Run: headless pygame with SDL's dummy video driver; simulated clock (each Clock.tick advances the game by its frame time, no real sleeping); random seed 0; keys injected as events and as key.get_pressed() state; no mouse input.
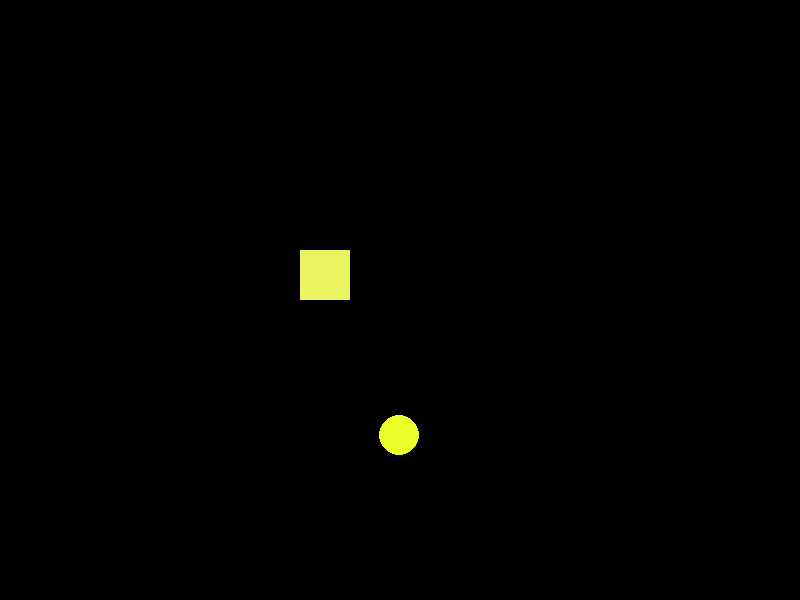
Frame 1 of 4 · flips 1–60 · no input
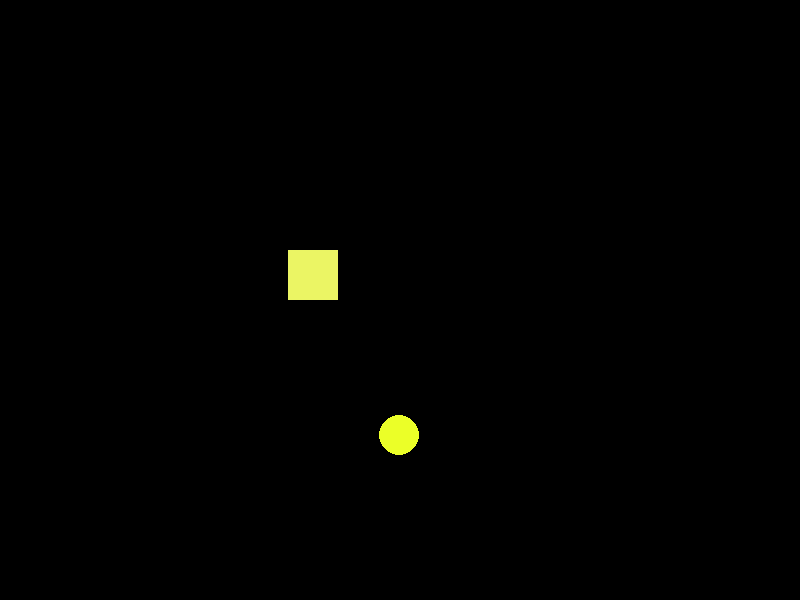
Frame 2 of 4 · flips 61–180 · tapped SPACE, RETURN · held RIGHT (→), D
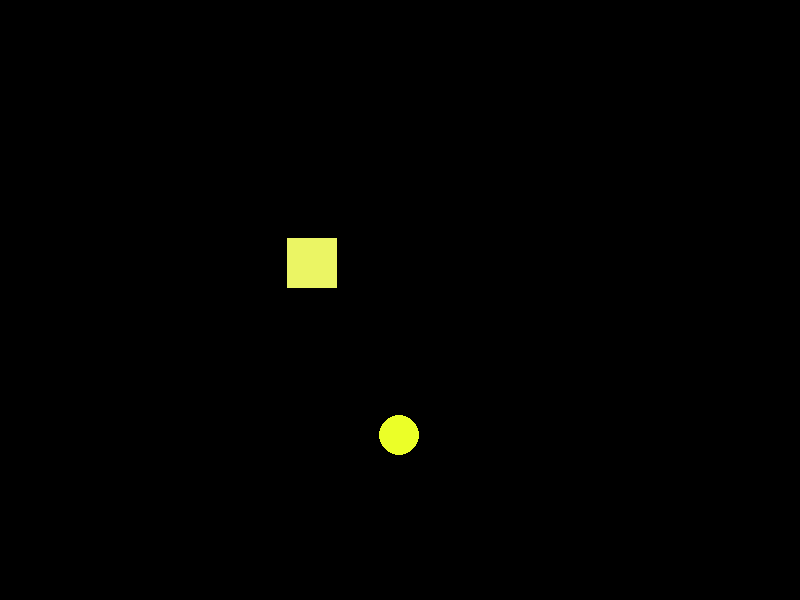
Frame 3 of 4 · flips 181–300 · held DOWN (↓), S
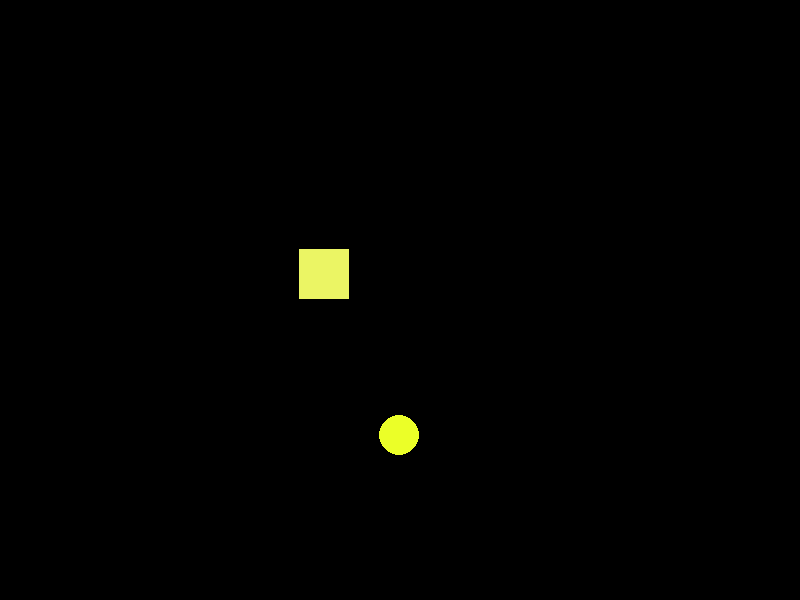
Frame 4 of 4 · flips 301–420 · held LEFT (←), A, UP (↑), W

The pygame program that drew these frames:

import pygame
from random import randint
import sys

pygame.init()
pygame.display.set_caption('Reverse?')
SCREEN_WIDTH = 800
SCREEN_HEIGHT = 600
game_count = 0

screen = pygame.display.set_mode((SCREEN_WIDTH, SCREEN_HEIGHT))



class Coin:
    def __init__(self, x, y):
        self.x = x
        self.y = y


user_x = 300.0
user_y = 250.0
user_width = 50
user_height = 50

run = True
coin = Coin(randint(5, 795), randint(5, 595))
delay_timer = 0

while run:
    screen.fill((0, 0, 0))
    pygame.draw.rect(screen, (235, 245, 100), (user_x, user_y, user_width, user_height))
    pygame.draw.circle(screen, (235, 255, 40), (coin.x, coin.y), 20)

    for event in pygame.event.get():
        if event.type == pygame.QUIT:
            run = False

    keys = pygame.key.get_pressed()
    if keys[pygame.K_a]:
        user_x += 0.1
    if keys[pygame.K_d]:
        user_x -= 0.1
    if keys[pygame.K_w]:
        user_y += 0.1
    if keys[pygame.K_s]:
        user_y -= 0.1

    if delay_timer > 0:
        delay_timer -= 1
        continue

    if pygame.Rect(user_x, user_y, user_width, user_height).colliderect(coin.x - 20, coin.y - 20, 40, 40):
        coin.x = randint(5, 795)
        coin.y = randint(5, 595)
        game_count += 1
        delay_timer = 30

    if game_count >= 5:
        font = pygame.font.SysFont('timesnewroman', 30)
        text = font.render('Game Over', True, (255, 255, 255), (0, 0, 0))
        textRect = text.get_rect()
        textRect.center = (400, 300)
        screen.blit(text, textRect)
        pygame.display.update()
        pygame.time.delay(3000)
        run = False

    pygame.display.update()

pygame.quit()
sys.exit()
